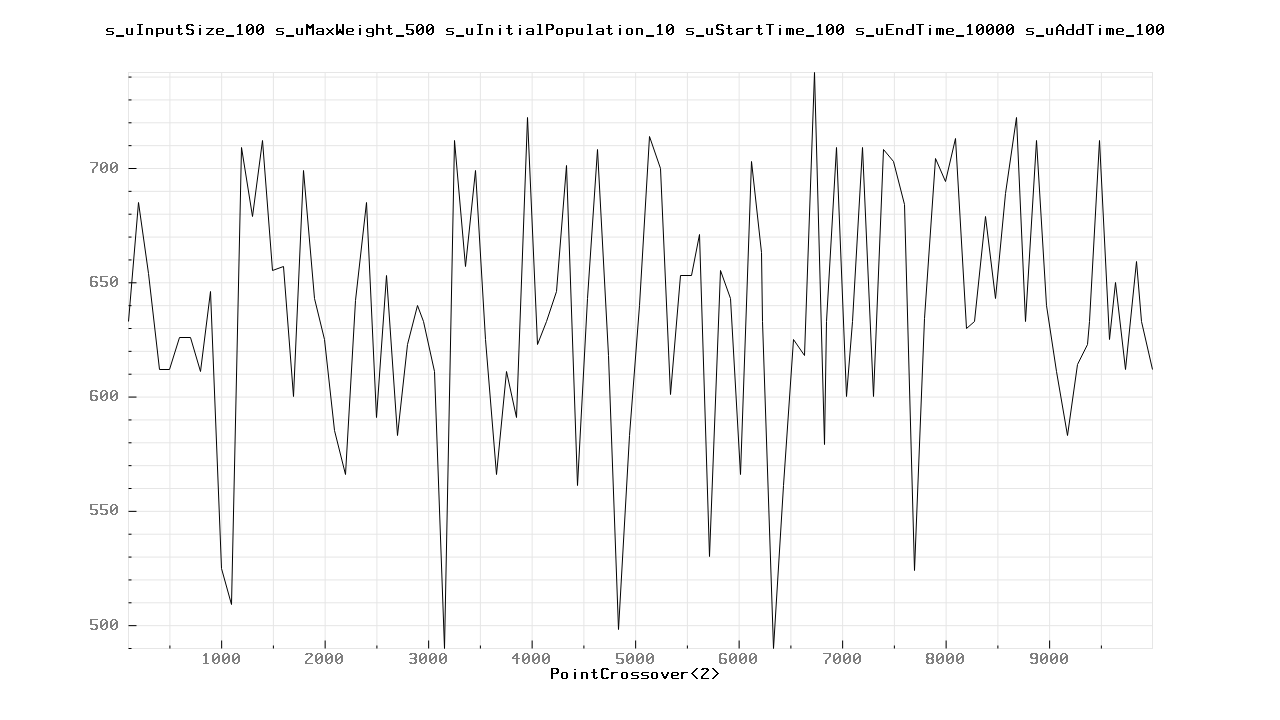

The data file committed next to this chart (first rows):
100.000000	633.000000
200	685
300	654
400	612
500	612
600	626
700	626
800	611
900	646
1000	525
1100	509
1200	709
1300	679
1400	712
1500	655
1600	657
1700	600
1800	699
1900	643
2000	625
2100	585
2200	566
2300	642
2400	685
2500	591
2600	653
2700	583
2800	623
2900	640
2957	633
3057	611
3157	490
3257	712
3357	657
3457	699
3557	625
3657	566
3757	611
3857	591
3957	722
4057	623
4141	633
4241	646
4341	701
4441	561
4541	643
4641	708
4741	618
4841	498
4941	583
5041	640
5141	714
5241	700
5341	601
5441	653
5541	653
5620	671
5720	530
5820	655
5920	643
6020	566
... 44 more rows
